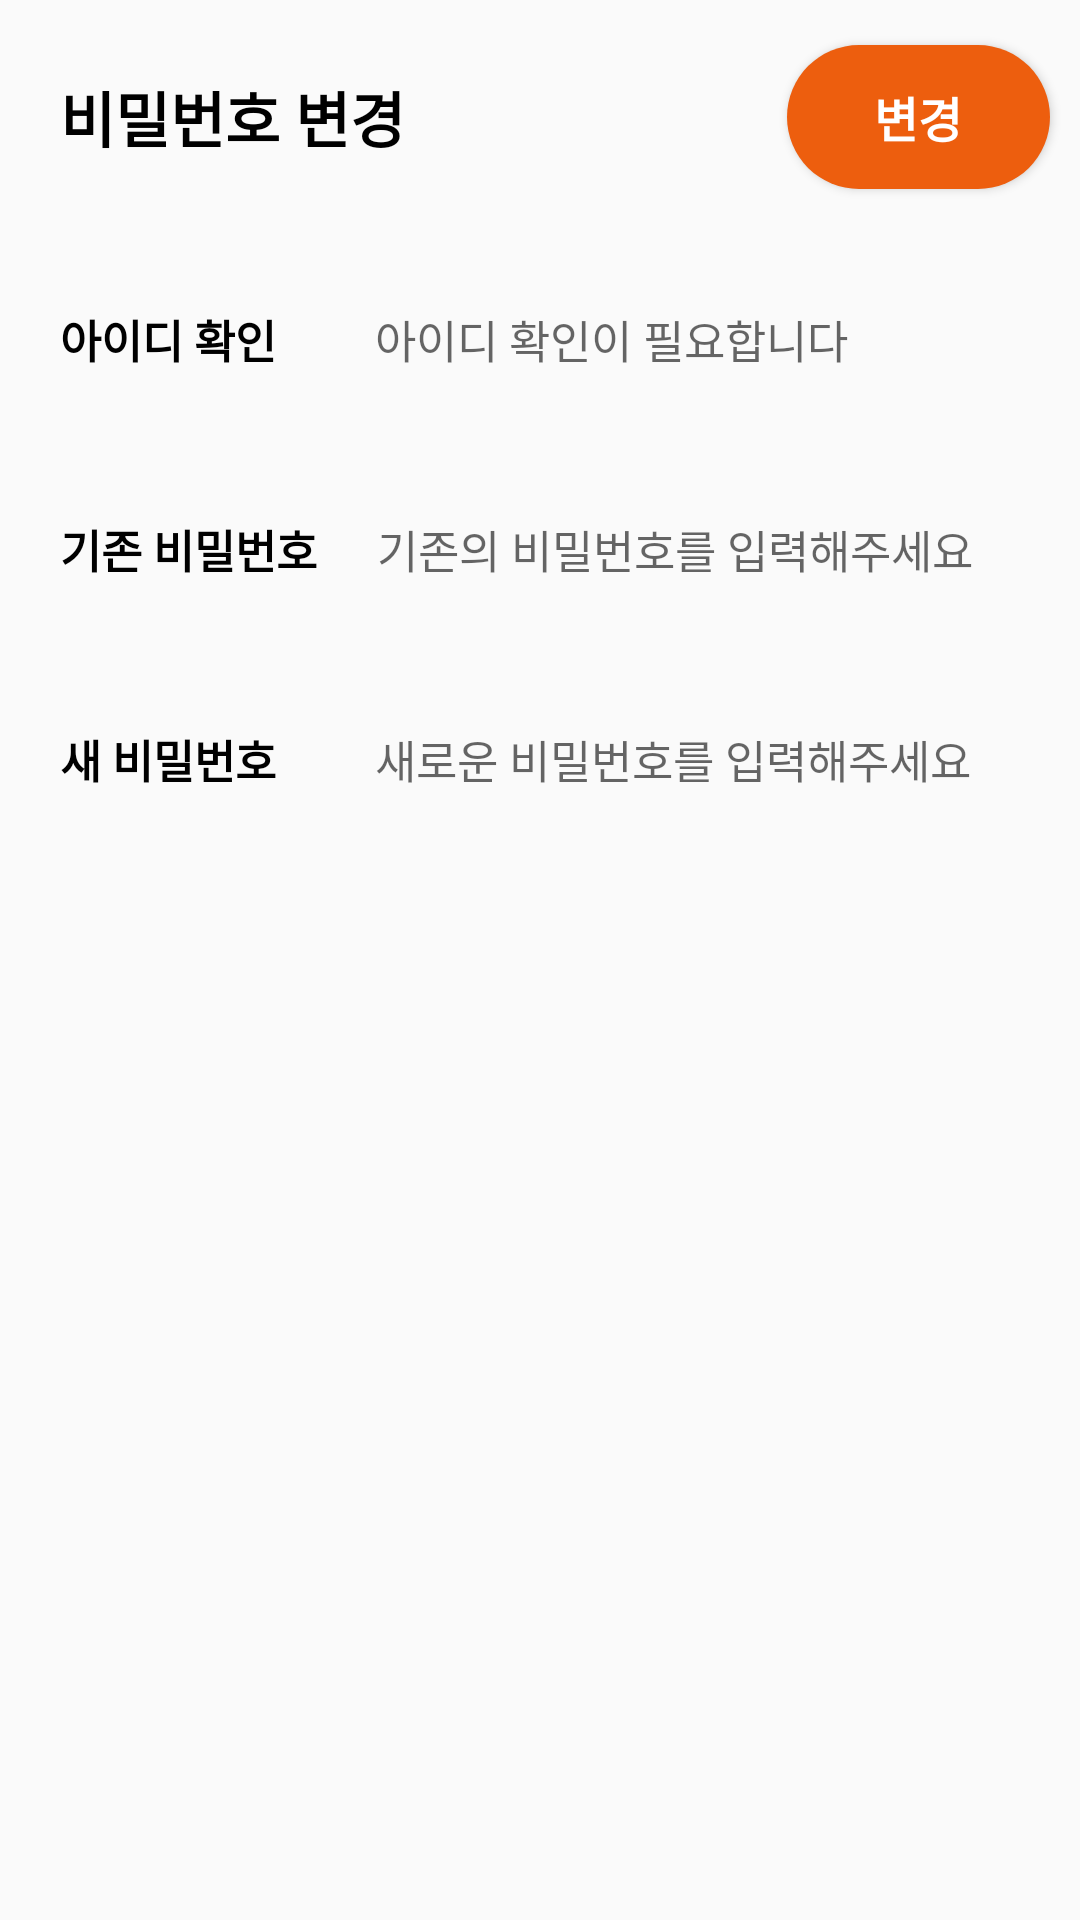

The Android layout XML behind this screen, and the referenced resources:
<!-- AndroidManifest.xml: application theme Theme.Potfollio -->
<!-- res/layout/activity_password.xml -->
<?xml version="1.0" encoding="utf-8"?>
<LinearLayout xmlns:android="http://schemas.android.com/apk/res/android"
    xmlns:app="http://schemas.android.com/apk/res-auto"
    xmlns:tools="http://schemas.android.com/tools"
    android:layout_width="match_parent"
    android:layout_height="match_parent"
    tools:context=".PasswordActivity"
    android:orientation="vertical">
    <LinearLayout
        android:layout_width="match_parent"
        android:layout_height="78dp"
        android:orientation="horizontal">

        <TextView
            android:layout_width="243dp"
            android:layout_height="wrap_content"
            android:layout_weight="4"
            android:text="비밀번호 변경"
            android:layout_gravity="center"
            android:textColor="@color/black"
            android:layout_marginLeft="20dp"
            android:textSize="20dp"
            android:textStyle="bold"
            android:fontFamily="@font/notosans_kr_black"/>

        <Button
            android:id="@+id/pass_complete"
            android:layout_width="wrap_content"
            android:layout_height="wrap_content"
            android:layout_weight="1"
            android:layout_marginEnd="10dp"
            android:background="@drawable/roundbutton_point_orange"
            android:clickable="true"
            android:focusable="true"
            android:text="변경"
            android:layout_gravity="center"
            android:textColor="@color/white"
            android:textSize="16sp"
            android:textStyle="bold"
            android:fontFamily="@font/notosans_kr_black"/>

    </LinearLayout>

    <LinearLayout
        android:layout_width="match_parent"
        android:layout_height="70dp">

        <TextView
            android:layout_width="wrap_content"
            android:layout_height="wrap_content"
            android:layout_gravity="center"
            android:layout_marginStart="20dp"
            android:layout_marginEnd="20dp"
            android:text="아이디 확인"
            android:textColor="@color/black"
            android:textSize="15dp"
            android:textStyle="bold" />

        <EditText
            android:id="@+id/id_confirm"
            android:layout_width="match_parent"
            android:layout_height="wrap_content"
            android:layout_gravity="center"
            android:layout_marginStart="13dp"
            android:hint="아이디 확인이 필요합니다"
            android:textSize="15dp"
            android:background="@null" />

    </LinearLayout>

    <LinearLayout
        android:layout_width="match_parent"
        android:layout_height="70dp">

        <TextView
            android:layout_width="wrap_content"
            android:layout_height="wrap_content"
            android:layout_gravity="center"
            android:layout_marginStart="20dp"
            android:layout_marginEnd="20dp"
            android:text="기존 비밀번호"
            android:textColor="@color/black"
            android:textSize="15dp"
            android:textStyle="bold" />


        <EditText
            android:id="@+id/pre_pass"
            android:layout_width="match_parent"
            android:layout_height="wrap_content"
            android:hint="기존의 비밀번호를 입력해주세요"
            android:layout_gravity="center"
            android:textSize="15dp"
            android:background="@null"/>

    </LinearLayout>

    <LinearLayout
        android:layout_width="match_parent"
        android:layout_height="70dp">


        <TextView
            android:layout_width="wrap_content"
            android:layout_height="wrap_content"
            android:layout_gravity="center"
            android:layout_marginStart="20dp"
            android:layout_marginEnd="20dp"
            android:text="새 비밀번호"
            android:textColor="@color/black"
            android:textSize="15dp"
            android:textStyle="bold" />


        <EditText
            android:id="@+id/new_pass"
            android:layout_width="match_parent"
            android:layout_height="wrap_content"
            android:hint="새로운 비밀번호를 입력해주세요"
            android:layout_marginStart="13dp"
            android:layout_gravity="center"
            android:textSize="15dp"
            android:background="@null"/>

    </LinearLayout>

</LinearLayout>
<!-- resources referenced by this layout -->
<resources>
  <color name="black">#FF000000</color>
  <color name="white">#FFFFFFFF</color>
  <!-- drawable roundbutton_point_orange (drawable) -->
  <?xml version="1.0" encoding="utf-8"?>
  <shape xmlns:android="http://schemas.android.com/apk/res/android"
      android:shape="rectangle">
  
      <solid android:color="@color/point_orange"/>
  
      <corners
          android:radius="100dp"/>
  
  </shape>
  <style name="Theme.Potfollio" parent="Theme.AppCompat.Light.DarkActionBar">
          
          <item name="colorPrimary">@color/grey2</item>
          
          <item name="colorPrimaryVariant">@color/grey</item>
          <item name="colorOnPrimary">@color/white</item>
          
          <item name="colorSecondary">@color/teal_200</item>
          <item name="colorSecondaryVariant">@color/teal_700</item>
          <item name="colorOnSecondary">@color/black</item>
          
          <item name="android:statusBarColor" tools:targetApi="l">?attr/colorPrimaryVariant</item>
          
          <item name="windowNoTitle">true</item>
  
      </style>
  <color name="point_orange">#ED5E0E</color>
  <color name="grey2">#E5E5E5</color>
  <color name="grey">#FFCACBD5</color>
  <color name="teal_200">#FF03DAC5</color>
  <color name="teal_700">#FF018786</color>
</resources>
